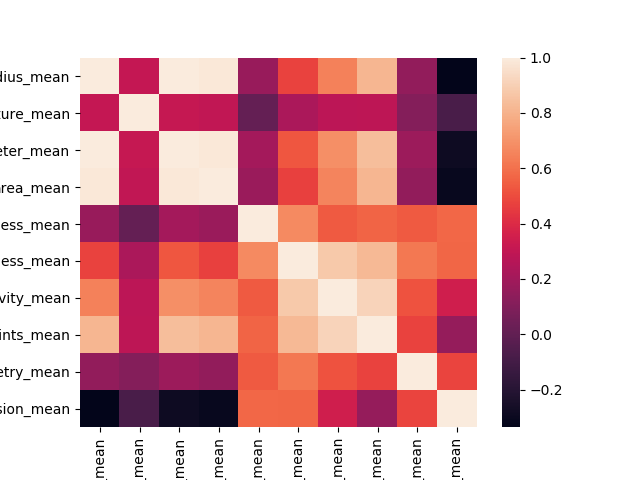

Source data for this figure (header and first rows):
, radius_mean, texture_mean, perimeter_mean, area_mean, smoothness_mean, compactness_mean, concavity_mean, concave_points_mean, symmetry_mean, fractal_dimension_mean
radius_mean, 1.0, 0.3069, 0.9979, 0.9866, 0.1731, 0.478, 0.6473, 0.8124, 0.1504, -0.3356
texture_mean, 0.3069, 1.0, 0.3131, 0.3003, 0.009475, 0.23, 0.2822, 0.2862, 0.108, -0.07901
perimeter_mean, 0.9979, 0.3131, 1.0, 0.986, 0.2101, 0.5297, 0.6883, 0.8421, 0.1859, -0.2863
area_mean, 0.9866, 0.3003, 0.986, 1.0, 0.1807, 0.4713, 0.6598, 0.8143, 0.1527, -0.3053
smoothness_mean, 0.1731, 0.009475, 0.2101, 0.1807, 1.0, 0.6723, 0.5369, 0.5645, 0.5397, 0.5772
compactness_mean, 0.478, 0.23, 0.5297, 0.4713, 0.6723, 1.0, 0.8775, 0.8259, 0.6205, 0.5696
concavity_mean, 0.6473, 0.2822, 0.6883, 0.6598, 0.5369, 0.8775, 1.0, 0.9147, 0.519, 0.3493
concave_points_mean, 0.8124, 0.2862, 0.8421, 0.8143, 0.5645, 0.8259, 0.9147, 1.0, 0.4767, 0.1602
symmetry_mean, 0.1504, 0.108, 0.1859, 0.1527, 0.5397, 0.6205, 0.519, 0.4767, 1.0, 0.4827
fractal_dimension_mean, -0.3356, -0.07901, -0.2863, -0.3053, 0.5772, 0.5696, 0.3493, 0.1602, 0.4827, 1.0
